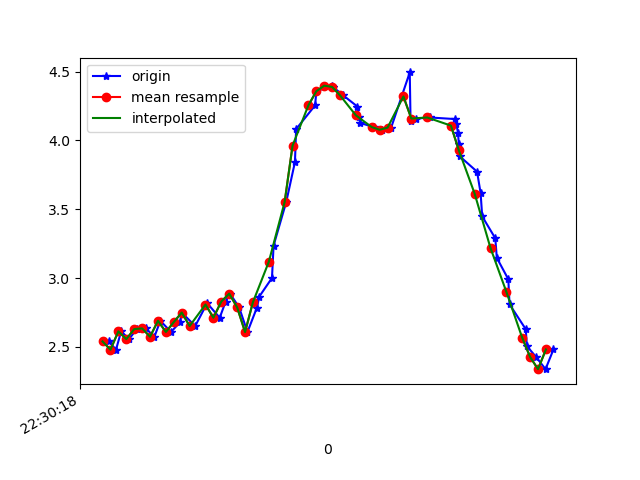

Source data for this figure (header and first rows):
1617748218176, 443854825112167, 2.5393384, -3.4240391, 8.824269
1617748218194, 443854844342937, 2.479, -3.407, 8.848
1617748218207, 443854863573707, 2.612, -3.382, 8.819
1617748218227, 443854882804477, 2.556, -3.306, 8.864
1617748218246, 443854902035247, 2.629, -3.4, 8.807
1617748218269, 443854921266017, 2.634, -3.352, 8.824
1617748218291, 443854940496787, 2.573, -3.451, 8.804
1617748218306, 443854959727557, 2.689, -3.406, 8.787
1617748218333, 443854978958327, 2.608, -3.38, 8.821
1617748218356, 443854998189097, 2.68, -3.484, 8.759
1617748218360, 443855017419867, 2.749, -3.44, 8.755
1617748218394, 443855036650637, 2.651, -3.426, 8.791
1617748218420, 443855055881407, 2.794, -3.46, 8.733
1617748218423, 443855075112177, 2.821, -3.392, 8.751
1617748218456, 443855094342947, 2.711, -3.37, 8.794
1617748218471, 443855113573717, 2.829, -3.351, 8.764
1617748218482, 443855132804487, 2.887, -3.278, 8.773
1617748218505, 443855152035257, 2.787, -3.307, 8.794
1617748218526, 443855171266027, 2.607, -3.516, 8.768
1617748218550, 443855190496797, 2.785, -3.652, 8.657
1617748218556, 443855209727567, 2.866, -4.041, 8.456
1617748218588, 443855228958337, 3, -4.671, 8.076
1617748218592, 443855248189107, 3.235, -5.645, 7.328
1617748218624, 443855267419877, 3.553, -6.785, 6.114
1617748218646, 443855286650647, 3.842, -7.741, 4.622
1617748218649, 443855305881417, 4.083, -8.335, 3.148
1617748218697, 443855325112187, 4.255, -8.619, 1.91
1617748218700, 443855344342957, 4.358, -8.722, 0.9901
1617748218739, 443855363573727, 4.398, -8.755, 0.2269
1617748218742, 443855382804497, 4.389, -8.75, -0.4705
1617748218768, 443855402035267, 4.327, -8.727, -1.072
1617748218804, 443855421266037, 4.246, -8.688, -1.591
1617748218807, 443855440496807, 4.174, -8.644, -1.976
1617748218811, 443855459727577, 4.127, -8.613, -2.198
1617748218845, 443855478958347, 4.097, -8.605, -2.282
1617748218864, 443855498189117, 4.079, -8.608, -2.302
1617748218867, 443855517419887, 4.076, -8.612, -2.291
1617748218889, 443855536650657, 4.093, -8.622, -2.224
1617748218936, 443855555881427, 4.494, -8.489, -1.942
1617748218938, 443855575112197, 4.145, -8.68, -1.875
1617748218953, 443855594342967, 4.159, -8.724, -1.624
1617748218987, 443855613573737, 4.167, -8.775, -1.295
1617748219051, 443855632804507, 4.155, -8.833, -0.87
1617748219054, 443855652035277, 4.116, -8.888, -0.31
1617748219058, 443855671266047, 4.052, -8.914, 0.3943
1617748219060, 443855690496817, 3.971, -8.882, 1.177
1617748219062, 443855709727587, 3.885, -8.782, 1.955
1617748219106, 443855728958357, 3.773, -8.619, 2.743
1617748219115, 443855748189127, 3.618, -8.34, 3.66
1617748219119, 443855767419897, 3.448, -7.892, 4.677
1617748219152, 443855786650667, 3.289, -7.333, 5.608
1617748219156, 443855805881437, 3.146, -6.735, 6.386
1617748219185, 443855825112207, 2.991, -6.042, 7.113
1617748219188, 443855844342977, 2.809, -5.251, 7.783
1617748219229, 443855863573747, 2.628, -4.525, 8.286
1617748219232, 443855882804517, 2.505, -4.089, 8.547
1617748219255, 443855902035287, 2.426, -3.96, 8.63
1617748219279, 443855921266057, 2.338, -3.866, 8.697
1617748219299, 443855940496827, 2.481, -3.812, 8.681
